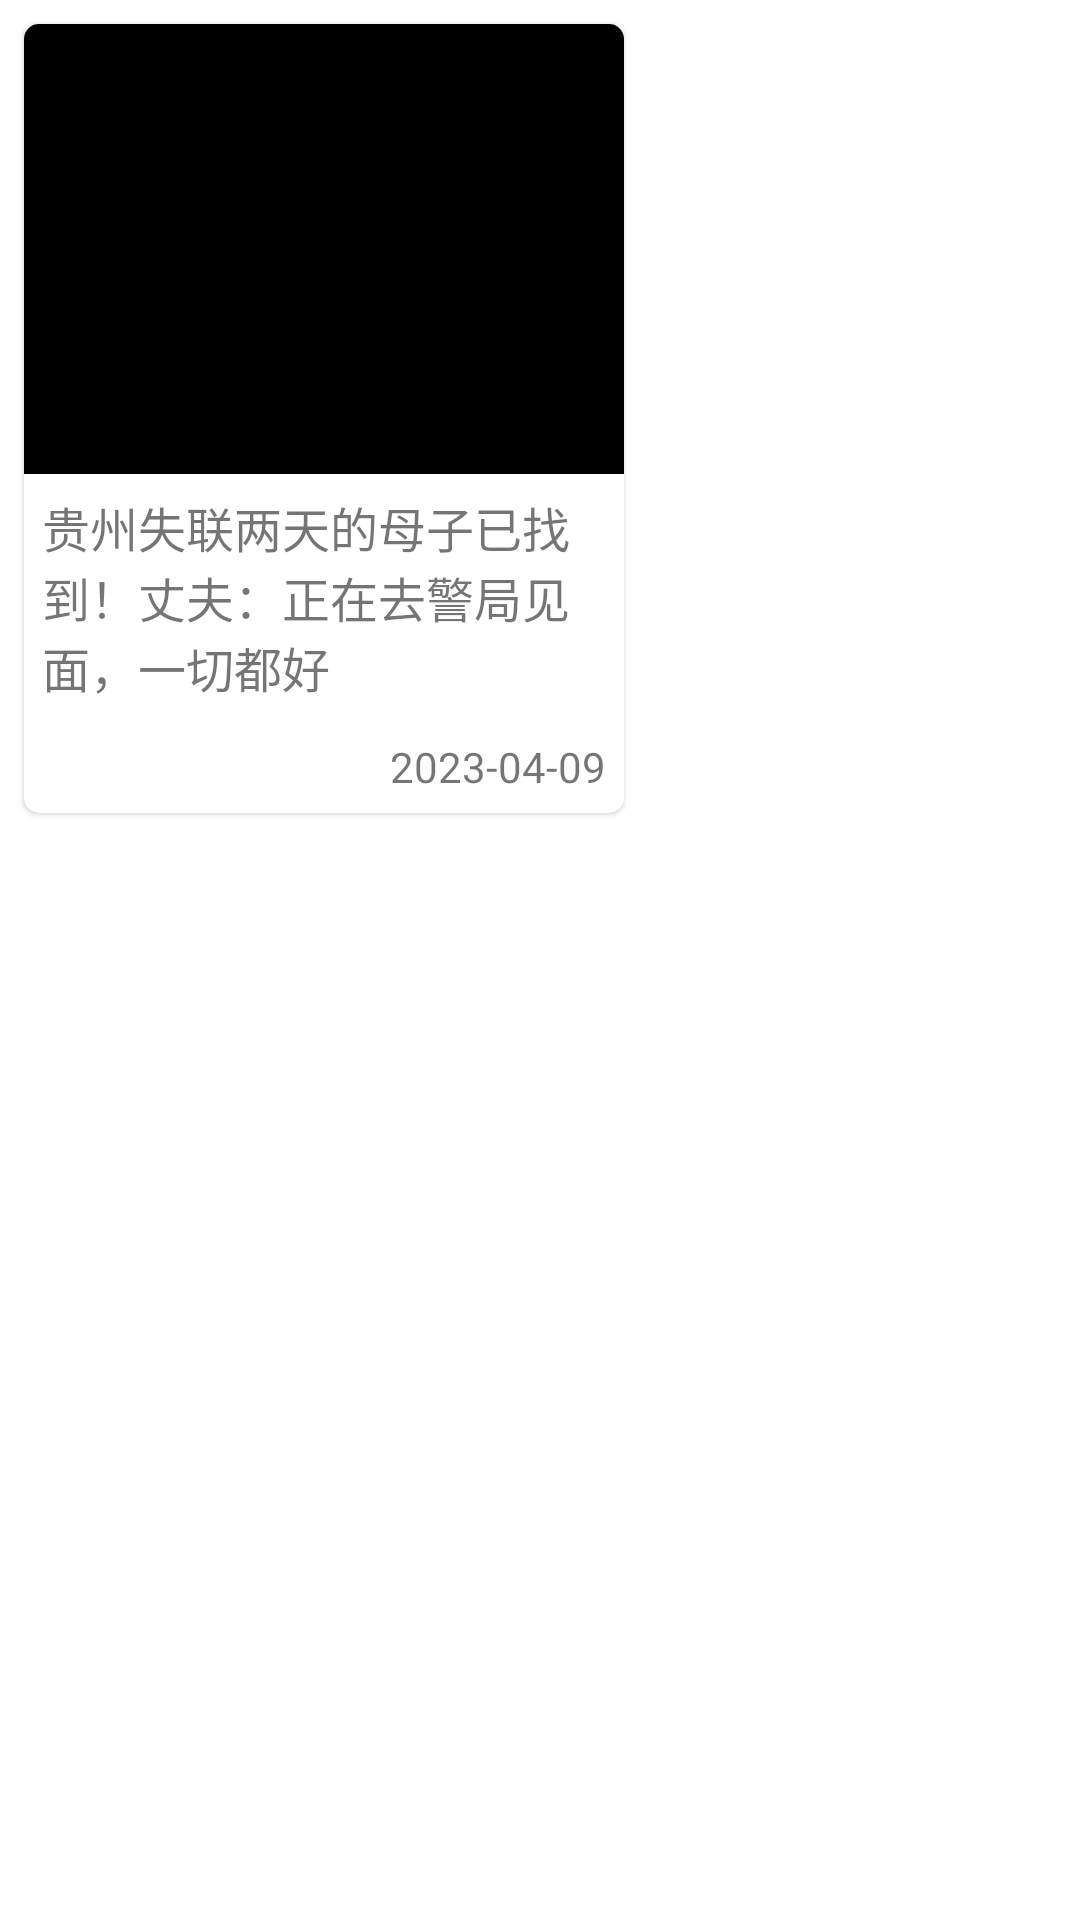

Produce the Android XML layout that renders to this screen, including the resource entries it uses.
<!-- AndroidManifest.xml: application theme Theme.Schoolcommunity -->
<!-- res/layout/recyclerview_information_item.xml -->
<?xml version="1.0" encoding="utf-8"?>
<RelativeLayout xmlns:android="http://schemas.android.com/apk/res/android"
    xmlns:app="http://schemas.android.com/apk/res-auto"
    xmlns:tools="http://schemas.android.com/tools"
    android:layout_width="match_parent"
    android:layout_height="wrap_content">


    
    <com.google.android.material.card.MaterialCardView
        android:id="@+id/news_card"
        android:layout_width="200dp"
        android:layout_height="wrap_content"
        android:elevation="2dp"
        android:layout_margin="8dp"
        app:cardCornerRadius="5dp"
        app:layout_constraintStart_toStartOf="parent"
        app:layout_constraintTop_toTopOf="parent"
        tools:ignore="MissingConstraints">

        <androidx.constraintlayout.widget.ConstraintLayout
            android:layout_width="match_parent"
            android:layout_height="wrap_content">

            <ImageView
                android:id="@+id/infor_image"
                android:layout_width="match_parent"
                android:layout_height="150dp"
                android:background="@color/black"
                android:scaleType="centerCrop" />

            <TextView
                android:id="@+id/infor_time"
                android:layout_width="wrap_content"
                android:layout_height="wrap_content"
                android:padding="6dp"
                android:text="2023-04-09"
                android:textSize="14sp"
                app:layout_constraintEnd_toEndOf="parent"
                app:layout_constraintTop_toBottomOf="@+id/infor_title" />
            
            <TextView
                android:id="@+id/infor_title"
                android:layout_width="match_parent"
                android:layout_height="wrap_content"
                android:padding="6dp"
                android:text="贵州失联两天的母子已找到！丈夫：正在去警局见面，一切都好"
                android:textSize="16dp"
                app:layout_constraintEnd_toEndOf="parent"
                app:layout_constraintStart_toStartOf="parent"
                app:layout_constraintTop_toBottomOf="@+id/infor_image" />


        </androidx.constraintlayout.widget.ConstraintLayout>
    </com.google.android.material.card.MaterialCardView>


</RelativeLayout>
<!-- resources referenced by this layout -->
<resources>
  <color name="black">#FF000000</color>
  <style name="Theme.Schoolcommunity" parent="Theme.MaterialComponents.Light.NoActionBar">
          
          <item name="colorPrimary">@color/appbar_color</item>
          <item name="colorPrimaryVariant">@color/appbar_color</item>
          <item name="colorOnPrimary">@color/white</item>
          
          <item name="colorSecondary">@color/teal_200</item>
          <item name="colorSecondaryVariant">@color/teal_700</item>
          <item name="colorOnSecondary">@color/appbar_title</item>
          
          <item name="android:statusBarColor">?attr/colorPrimaryVariant</item>
          
      </style>
  <color name="appbar_color">#ffeb3b</color>
  <color name="white">#FFFFFFFF</color>
  <color name="teal_200">#FF03DAC5</color>
  <color name="teal_700">#FF018786</color>
  <color name="appbar_title">#FF000000</color>
</resources>
